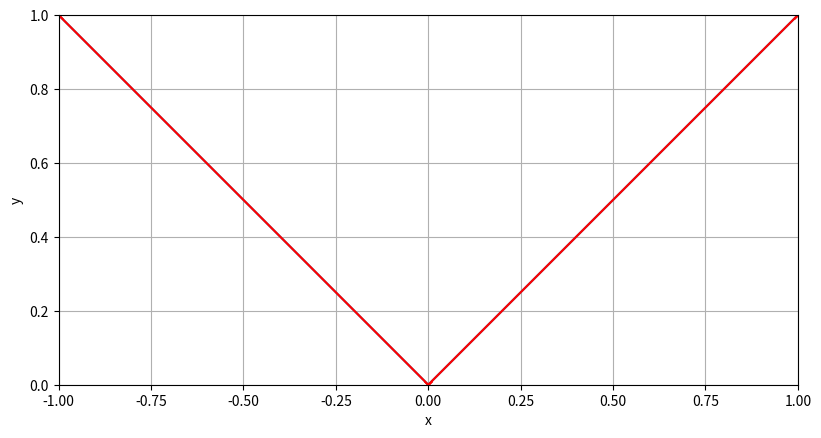

Write Python code to recreate this figure. (Note: this script raises an exception after producing the figure.)
import matplotlib.pyplot as plt
import matplotlib.lines as mlines
import numpy as np

# Data for plotting
t = np.arange(0.0, 1.01, 0.01)
x = t*2-1
c = np.abs(x)

fig, ax = plt.subplots(figsize=plt.figaspect(.5))
plt.autoscale(tight=True)
ax.plot(x, c)

lines = [ mlines.Line2D([-1,0],[1,0], color='r', linestyle='-', marker='x'),\
			mlines.Line2D([0,1],[0,1], color='r', linestyle='-', marker='x')]

for l in lines:
	ax.add_line(l)

ax.set(xlabel='x', ylabel='y')
ax.grid()
plt.axis('scaled')

fig.savefig("figures/plot_abs_function_n3.svg")
plt.show()
